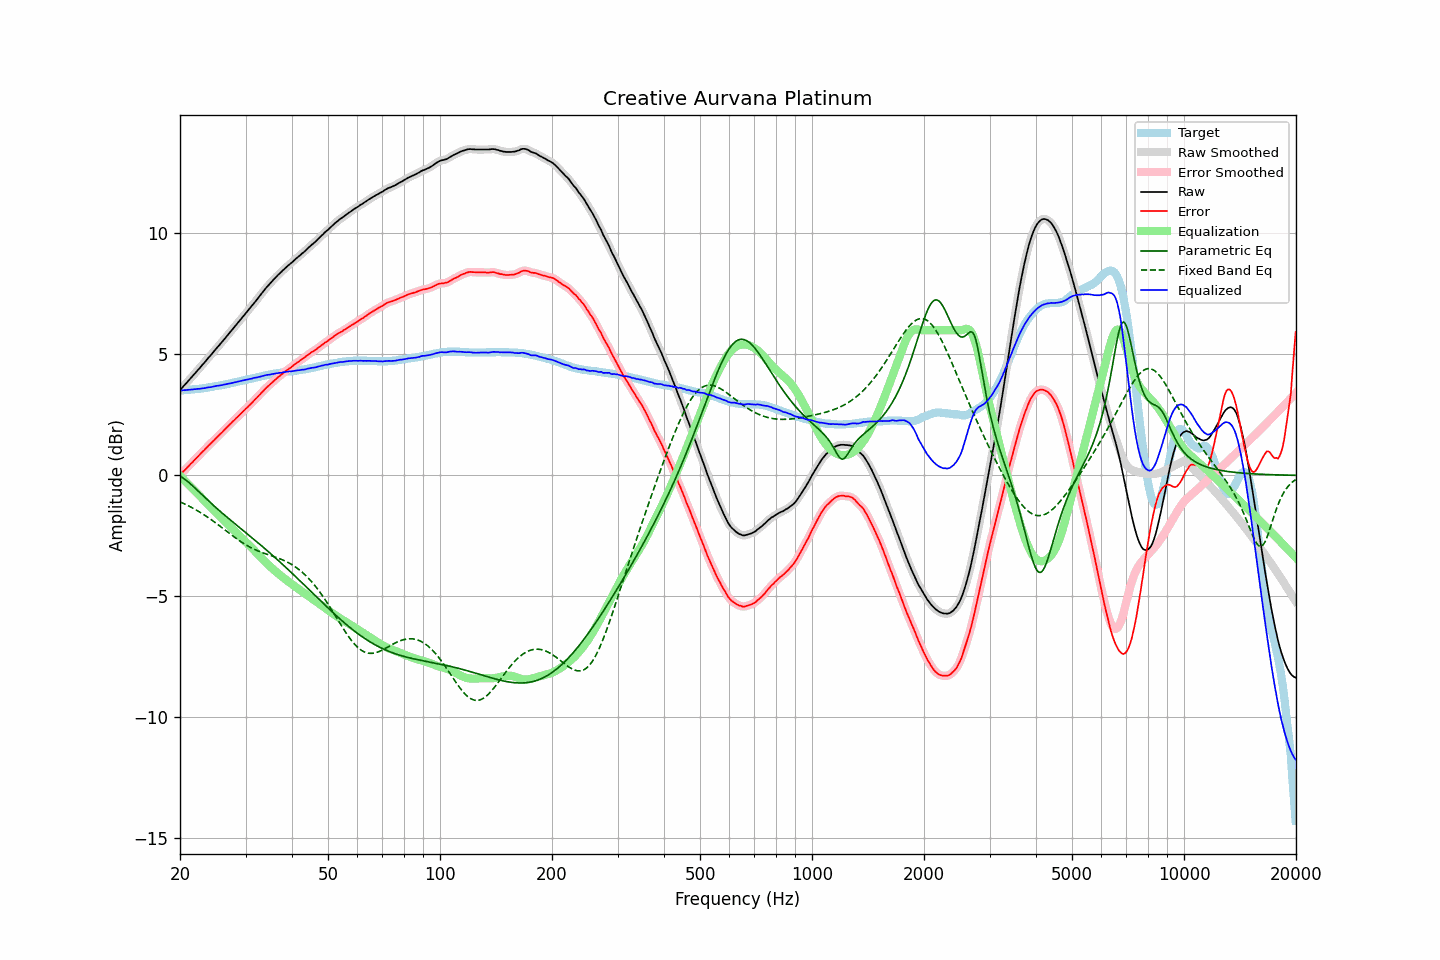

The data file committed next to this chart (first rows):
frequency, raw, error, smoothed, error_smoothed, equalization, parametric_eq, fixed_band_eq, equalized_raw, equalized_smoothed, target
20.00, 3.52, 0.02, 3.52, 0.02, -0.02, -0.03, -1.10, 3.51, 3.50, 3.51
20.20, 3.59, 0.09, 3.60, 0.09, -0.09, -0.07, -1.12, 3.51, 3.51, 3.51
20.40, 3.67, 0.16, 3.67, 0.15, -0.15, -0.11, -1.16, 3.52, 3.52, 3.52
20.61, 3.74, 0.22, 3.74, 0.22, -0.22, -0.16, -1.19, 3.52, 3.52, 3.53
20.81, 3.81, 0.29, 3.82, 0.29, -0.29, -0.21, -1.22, 3.52, 3.53, 3.53
21.02, 3.89, 0.36, 3.89, 0.36, -0.36, -0.27, -1.25, 3.54, 3.53, 3.54
21.23, 3.96, 0.43, 3.97, 0.43, -0.43, -0.32, -1.28, 3.54, 3.54, 3.54
21.44, 4.04, 0.50, 4.04, 0.50, -0.49, -0.38, -1.32, 3.55, 3.55, 3.55
21.66, 4.11, 0.56, 4.12, 0.56, -0.56, -0.44, -1.35, 3.55, 3.55, 3.56
21.87, 4.19, 0.64, 4.19, 0.63, -0.63, -0.50, -1.39, 3.56, 3.56, 3.56
22.09, 4.26, 0.70, 4.27, 0.70, -0.70, -0.57, -1.43, 3.56, 3.56, 3.57
22.31, 4.34, 0.77, 4.34, 0.77, -0.77, -0.63, -1.47, 3.58, 3.57, 3.58
22.54, 4.41, 0.84, 4.42, 0.84, -0.84, -0.69, -1.51, 3.57, 3.58, 3.58
22.76, 4.49, 0.91, 4.49, 0.91, -0.91, -0.76, -1.55, 3.59, 3.59, 3.59
22.99, 4.57, 0.98, 4.57, 0.97, -0.97, -0.82, -1.59, 3.60, 3.60, 3.60
23.22, 4.64, 1.04, 4.65, 1.04, -1.04, -0.88, -1.63, 3.60, 3.60, 3.61
23.45, 4.72, 1.11, 4.72, 1.11, -1.11, -0.95, -1.68, 3.61, 3.62, 3.62
23.69, 4.80, 1.18, 4.80, 1.18, -1.18, -1.01, -1.72, 3.63, 3.63, 3.63
23.92, 4.88, 1.25, 4.88, 1.25, -1.24, -1.07, -1.77, 3.64, 3.64, 3.64
24.16, 4.95, 1.31, 4.96, 1.31, -1.31, -1.13, -1.81, 3.64, 3.65, 3.65
24.40, 5.03, 1.38, 5.03, 1.37, -1.38, -1.19, -1.86, 3.66, 3.66, 3.66
24.65, 5.11, 1.44, 5.11, 1.44, -1.44, -1.25, -1.91, 3.67, 3.67, 3.68
24.89, 5.19, 1.51, 5.19, 1.51, -1.51, -1.31, -1.95, 3.69, 3.69, 3.69
25.14, 5.27, 1.58, 5.27, 1.57, -1.57, -1.37, -2.00, 3.70, 3.70, 3.70
25.39, 5.34, 1.64, 5.35, 1.64, -1.64, -1.43, -2.05, 3.70, 3.71, 3.71
25.65, 5.42, 1.71, 5.42, 1.70, -1.71, -1.49, -2.10, 3.72, 3.72, 3.72
25.91, 5.50, 1.77, 5.50, 1.77, -1.77, -1.54, -2.15, 3.73, 3.73, 3.74
26.16, 5.58, 1.84, 5.58, 1.84, -1.84, -1.60, -2.21, 3.75, 3.74, 3.75
26.43, 5.66, 1.91, 5.66, 1.91, -1.91, -1.66, -2.26, 3.76, 3.76, 3.76
26.69, 5.74, 1.98, 5.74, 1.97, -1.97, -1.71, -2.31, 3.77, 3.77, 3.77
26.96, 5.82, 2.04, 5.82, 2.04, -2.04, -1.77, -2.36, 3.78, 3.78, 3.79
27.23, 5.90, 2.11, 5.90, 2.10, -2.10, -1.82, -2.41, 3.80, 3.80, 3.80
27.50, 5.98, 2.17, 5.98, 2.17, -2.17, -1.88, -2.46, 3.81, 3.81, 3.82
27.77, 6.06, 2.24, 6.06, 2.24, -2.24, -1.93, -2.51, 3.83, 3.83, 3.83
28.05, 6.14, 2.30, 6.14, 2.30, -2.30, -1.99, -2.56, 3.84, 3.84, 3.85
28.33, 6.22, 2.37, 6.22, 2.37, -2.37, -2.04, -2.61, 3.86, 3.86, 3.86
28.62, 6.30, 2.43, 6.30, 2.43, -2.43, -2.10, -2.65, 3.87, 3.87, 3.88
28.90, 6.38, 2.50, 6.38, 2.50, -2.49, -2.15, -2.70, 3.89, 3.89, 3.89
29.19, 6.46, 2.56, 6.46, 2.56, -2.56, -2.21, -2.75, 3.90, 3.90, 3.91
29.48, 6.54, 2.63, 6.54, 2.63, -2.62, -2.26, -2.79, 3.92, 3.92, 3.92
29.78, 6.62, 2.69, 6.62, 2.69, -2.69, -2.31, -2.83, 3.93, 3.93, 3.94
30.08, 6.70, 2.76, 6.70, 2.75, -2.75, -2.37, -2.87, 3.95, 3.95, 3.95
30.38, 6.78, 2.82, 6.78, 2.82, -2.82, -2.42, -2.91, 3.96, 3.96, 3.97
30.68, 6.86, 2.89, 6.86, 2.88, -2.88, -2.48, -2.95, 3.98, 3.98, 3.98
30.99, 6.94, 2.95, 6.94, 2.95, -2.95, -2.53, -2.98, 3.99, 3.99, 4.00
31.30, 7.02, 3.02, 7.03, 3.02, -3.02, -2.59, -3.02, 4.00, 4.01, 4.01
31.61, 7.11, 3.09, 7.11, 3.08, -3.09, -2.64, -3.05, 4.03, 4.02, 4.03
31.93, 7.19, 3.16, 7.19, 3.15, -3.15, -2.70, -3.08, 4.04, 4.04, 4.04
32.24, 7.27, 3.22, 7.28, 3.22, -3.22, -2.76, -3.11, 4.05, 4.05, 4.06
32.57, 7.36, 3.30, 7.36, 3.29, -3.29, -2.81, -3.14, 4.07, 4.07, 4.07
32.89, 7.44, 3.36, 7.45, 3.36, -3.36, -2.87, -3.16, 4.08, 4.08, 4.09
33.22, 7.53, 3.44, 7.53, 3.43, -3.43, -2.92, -3.19, 4.10, 4.10, 4.10
33.55, 7.61, 3.50, 7.62, 3.50, -3.50, -2.98, -3.21, 4.11, 4.12, 4.12
33.89, 7.70, 3.58, 7.70, 3.57, -3.57, -3.04, -3.24, 4.14, 4.13, 4.13
34.23, 7.78, 3.64, 7.78, 3.64, -3.63, -3.10, -3.26, 4.15, 4.15, 4.15
34.57, 7.85, 3.70, 7.85, 3.70, -3.70, -3.15, -3.28, 4.16, 4.16, 4.16
34.92, 7.92, 3.76, 7.93, 3.76, -3.76, -3.21, -3.30, 4.16, 4.17, 4.17
35.27, 8.00, 3.82, 8.00, 3.82, -3.82, -3.27, -3.33, 4.18, 4.18, 4.19
35.62, 8.07, 3.88, 8.07, 3.88, -3.88, -3.33, -3.35, 4.19, 4.19, 4.20
35.97, 8.14, 3.94, 8.15, 3.94, -3.94, -3.39, -3.37, 4.21, 4.21, 4.21
... 635 more rows
